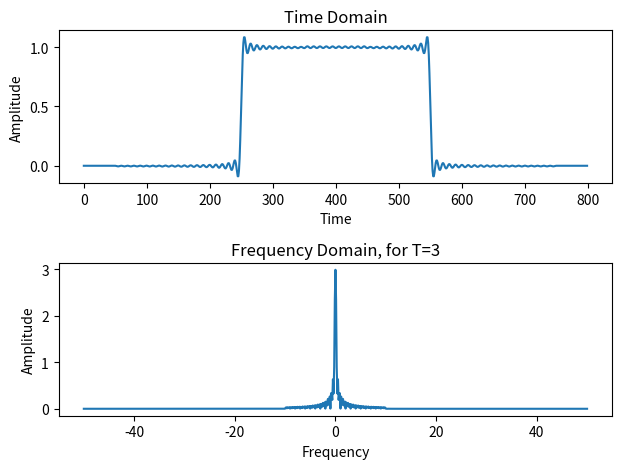

Write the Python code that produced this figure.
import numpy as np
import matplotlib.pyplot as plt
from  numpy.fft import fft

start_time=-2
stop_time=2
fm = 10    
fs=10*fm
ts=1/fs
time = np.arange(start_time,stop_time,ts)
h_t = 0.2*np.sinc(2*fm*time)    
hf = fft(h_t)/fs
N=len(hf)
freq_axis = np.linspace(-fs/2, fs/2, N)  

hf_abs= abs(hf)
hf_abs_sorted=np.fft.fftshift(hf_abs) 

T=3
m_t = [1 if abs(i)<=T/2 else 0 for i in time]
y_t = np.convolve(m_t,h_t)
y_f = fft(y_t)/fs
Ny = len(y_f)
freq_axis_y = np.linspace(-fs/2, fs/2, Ny)
yf_abs = abs(y_f)
yf_abs_sorted = np.fft.fftshift(yf_abs)


fig, axes=plt.subplots(2)
axes[0].plot(y_t)
axes[0].set(xlabel='Time',ylabel="Amplitude",title="Time Domain")
axes[1].plot(freq_axis_y,yf_abs_sorted)
plt.title('Frequency Domain, for T=3')
plt.xlabel('Frequency')
plt.ylabel('Amplitude')
plt.tight_layout()
plt.show()